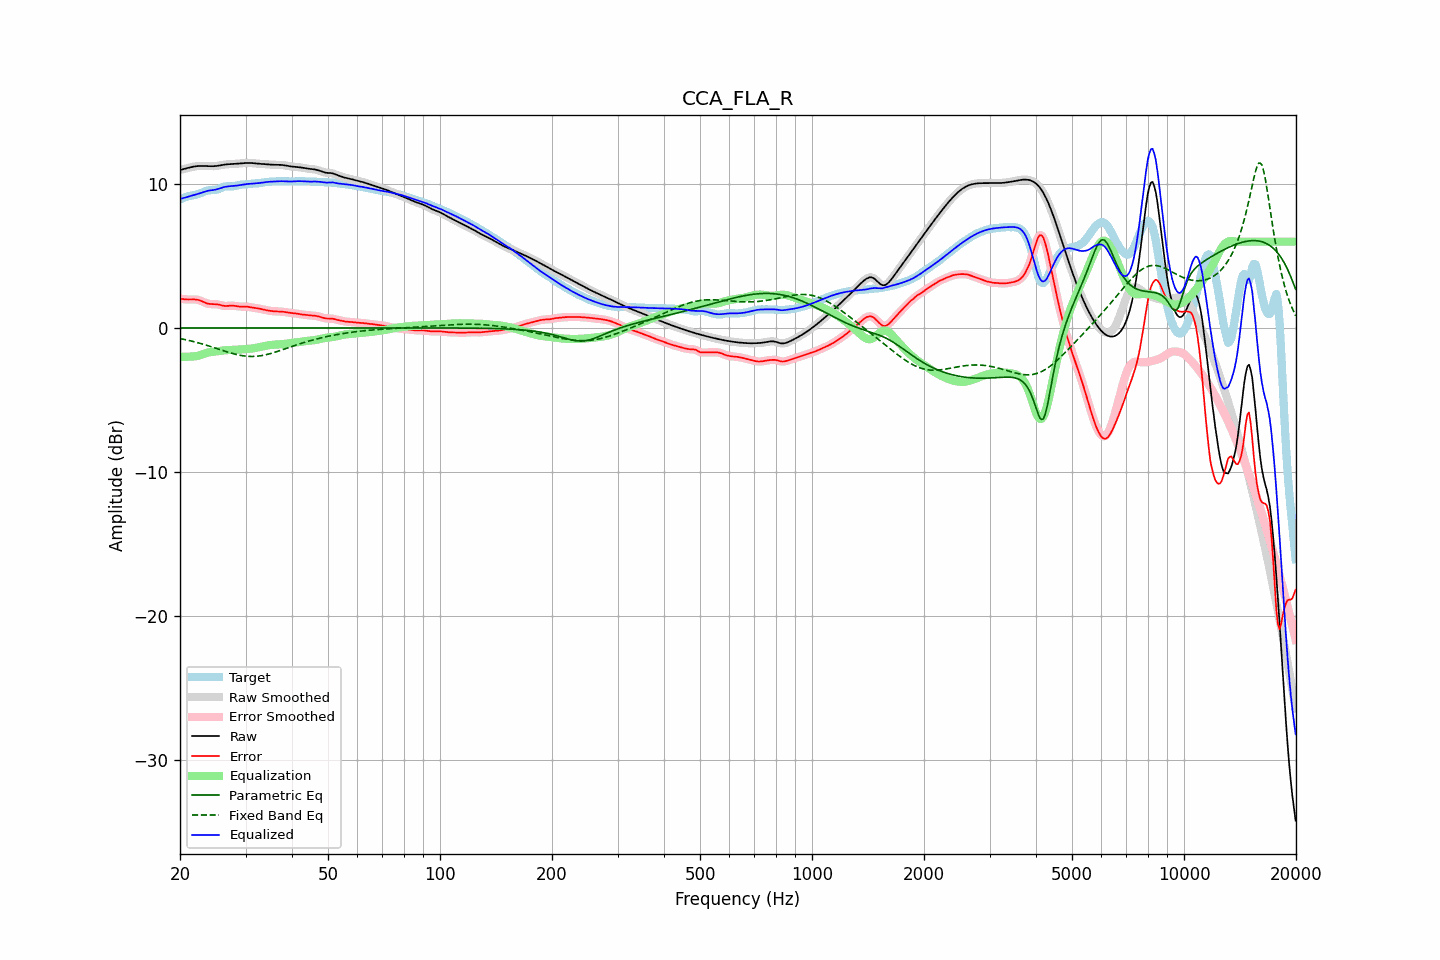

Data behind this chart, as committed beside it:
frequency, raw, error, smoothed, error_smoothed, equalization, parametric_eq, fixed_band_eq, equalized_raw, equalized_smoothed, target
20.00, 10.98, 2.04, 10.98, 2.04, -2.01, 0.00, -0.74, 8.97, 8.97, 8.94
20.20, 11.01, 2.02, 11.01, 2.02, -2.01, 0.00, -0.76, 8.99, 8.99, 8.98
20.40, 11.03, 2.01, 11.03, 2.00, -2.01, 0.00, -0.78, 9.02, 9.02, 9.03
20.61, 11.06, 1.99, 11.06, 1.99, -2.01, 0.00, -0.80, 9.05, 9.05, 9.07
20.81, 11.09, 1.98, 11.09, 1.98, -2.01, 0.00, -0.83, 9.09, 9.09, 9.11
21.02, 11.12, 1.98, 11.12, 1.98, -2.00, 0.00, -0.85, 9.12, 9.12, 9.15
21.23, 11.15, 1.98, 11.15, 1.98, -1.99, 0.00, -0.88, 9.16, 9.16, 9.18
21.44, 11.18, 1.98, 11.18, 1.98, -1.98, 0.00, -0.91, 9.19, 9.19, 9.20
21.66, 11.20, 1.98, 11.20, 1.98, -1.98, 0.00, -0.93, 9.22, 9.22, 9.22
21.87, 11.22, 1.98, 11.22, 1.98, -1.97, 0.00, -0.96, 9.25, 9.25, 9.24
22.09, 11.24, 1.97, 11.24, 1.97, -1.96, 0.00, -0.99, 9.28, 9.28, 9.26
22.31, 11.25, 1.95, 11.25, 1.95, -1.94, 0.00, -1.02, 9.31, 9.31, 9.29
22.54, 11.26, 1.93, 11.26, 1.93, -1.91, 0.00, -1.05, 9.35, 9.35, 9.33
22.76, 11.26, 1.89, 11.26, 1.89, -1.87, 0.00, -1.08, 9.39, 9.39, 9.37
22.99, 11.26, 1.84, 11.26, 1.84, -1.83, 0.00, -1.12, 9.43, 9.43, 9.42
23.22, 11.26, 1.79, 11.26, 1.79, -1.79, 0.00, -1.15, 9.46, 9.46, 9.47
23.45, 11.25, 1.74, 11.25, 1.74, -1.75, 0.00, -1.18, 9.50, 9.50, 9.51
23.69, 11.25, 1.70, 11.25, 1.70, -1.72, 0.00, -1.22, 9.52, 9.52, 9.55
23.92, 11.24, 1.68, 11.24, 1.68, -1.70, 0.00, -1.25, 9.55, 9.55, 9.57
24.16, 11.24, 1.66, 11.24, 1.66, -1.68, 0.00, -1.29, 9.56, 9.56, 9.58
24.40, 11.24, 1.66, 11.24, 1.66, -1.66, 0.00, -1.32, 9.58, 9.58, 9.58
24.65, 11.24, 1.66, 11.24, 1.66, -1.65, 0.00, -1.36, 9.59, 9.59, 9.58
24.89, 11.25, 1.66, 11.25, 1.66, -1.64, 0.00, -1.40, 9.61, 9.61, 9.59
25.14, 11.26, 1.65, 11.26, 1.65, -1.62, 0.00, -1.43, 9.64, 9.64, 9.62
25.39, 11.28, 1.63, 11.28, 1.63, -1.61, 0.00, -1.47, 9.67, 9.67, 9.65
25.65, 11.30, 1.60, 11.30, 1.60, -1.59, 0.00, -1.51, 9.71, 9.71, 9.70
25.91, 11.32, 1.57, 11.32, 1.57, -1.58, 0.00, -1.55, 9.74, 9.74, 9.75
26.16, 11.34, 1.54, 11.34, 1.54, -1.56, 0.00, -1.58, 9.78, 9.78, 9.80
26.43, 11.36, 1.53, 11.36, 1.53, -1.55, 0.00, -1.62, 9.81, 9.81, 9.83
26.69, 11.37, 1.53, 11.37, 1.53, -1.54, 0.00, -1.65, 9.83, 9.83, 9.84
26.96, 11.38, 1.53, 11.38, 1.54, -1.54, 0.00, -1.69, 9.84, 9.84, 9.84
27.23, 11.38, 1.55, 11.38, 1.54, -1.54, 0.00, -1.72, 9.85, 9.85, 9.84
27.50, 11.39, 1.55, 11.39, 1.55, -1.53, 0.00, -1.75, 9.86, 9.86, 9.84
27.77, 11.39, 1.55, 11.39, 1.55, -1.53, 0.00, -1.79, 9.86, 9.86, 9.85
28.05, 11.40, 1.54, 11.40, 1.54, -1.53, 0.00, -1.82, 9.87, 9.88, 9.86
28.33, 11.41, 1.52, 11.41, 1.52, -1.52, 0.00, -1.84, 9.89, 9.89, 9.89
28.62, 11.42, 1.50, 11.42, 1.50, -1.51, 0.00, -1.87, 9.91, 9.91, 9.92
28.90, 11.43, 1.49, 11.43, 1.49, -1.50, 0.00, -1.89, 9.93, 9.93, 9.94
29.19, 11.44, 1.48, 11.44, 1.48, -1.50, 0.00, -1.91, 9.95, 9.95, 9.96
29.48, 11.45, 1.48, 11.45, 1.48, -1.49, 0.00, -1.93, 9.96, 9.96, 9.97
29.78, 11.46, 1.48, 11.46, 1.48, -1.48, 0.00, -1.95, 9.98, 9.98, 9.97
30.08, 11.46, 1.48, 11.46, 1.48, -1.47, 0.00, -1.96, 9.99, 9.99, 9.98
30.38, 11.47, 1.47, 11.47, 1.47, -1.46, 0.00, -1.97, 10.01, 10.01, 9.99
30.68, 11.47, 1.46, 11.47, 1.46, -1.45, 0.00, -1.98, 10.02, 10.02, 10.01
30.99, 11.46, 1.44, 11.46, 1.44, -1.44, 0.00, -1.98, 10.02, 10.02, 10.03
31.30, 11.46, 1.42, 11.46, 1.42, -1.42, 0.00, -1.98, 10.03, 10.03, 10.04
31.61, 11.44, 1.40, 11.44, 1.40, -1.41, 0.00, -1.98, 10.04, 10.04, 10.04
31.93, 11.43, 1.38, 11.43, 1.38, -1.39, 0.00, -1.97, 10.05, 10.05, 10.05
32.24, 11.42, 1.37, 11.42, 1.37, -1.36, 0.00, -1.96, 10.06, 10.06, 10.05
32.57, 11.41, 1.35, 11.41, 1.35, -1.34, 0.00, -1.95, 10.07, 10.07, 10.06
32.89, 11.40, 1.32, 11.40, 1.32, -1.32, 0.00, -1.93, 10.08, 10.08, 10.08
33.22, 11.40, 1.30, 11.40, 1.30, -1.30, 0.00, -1.92, 10.10, 10.10, 10.10
33.55, 11.39, 1.27, 11.39, 1.27, -1.27, 0.00, -1.90, 10.12, 10.12, 10.12
33.89, 11.38, 1.25, 11.38, 1.25, -1.25, 0.00, -1.87, 10.13, 10.13, 10.13
34.23, 11.37, 1.23, 11.37, 1.23, -1.23, 0.00, -1.85, 10.15, 10.15, 10.15
34.57, 11.36, 1.21, 11.36, 1.21, -1.21, 0.00, -1.82, 10.16, 10.16, 10.16
34.92, 11.35, 1.19, 11.35, 1.19, -1.19, 0.00, -1.79, 10.16, 10.16, 10.17
35.27, 11.35, 1.17, 11.35, 1.17, -1.18, 0.00, -1.76, 10.17, 10.17, 10.17
35.62, 11.34, 1.16, 11.34, 1.16, -1.17, 0.00, -1.72, 10.18, 10.18, 10.18
35.97, 11.34, 1.15, 11.34, 1.15, -1.16, 0.00, -1.69, 10.18, 10.18, 10.18
... 635 more rows
